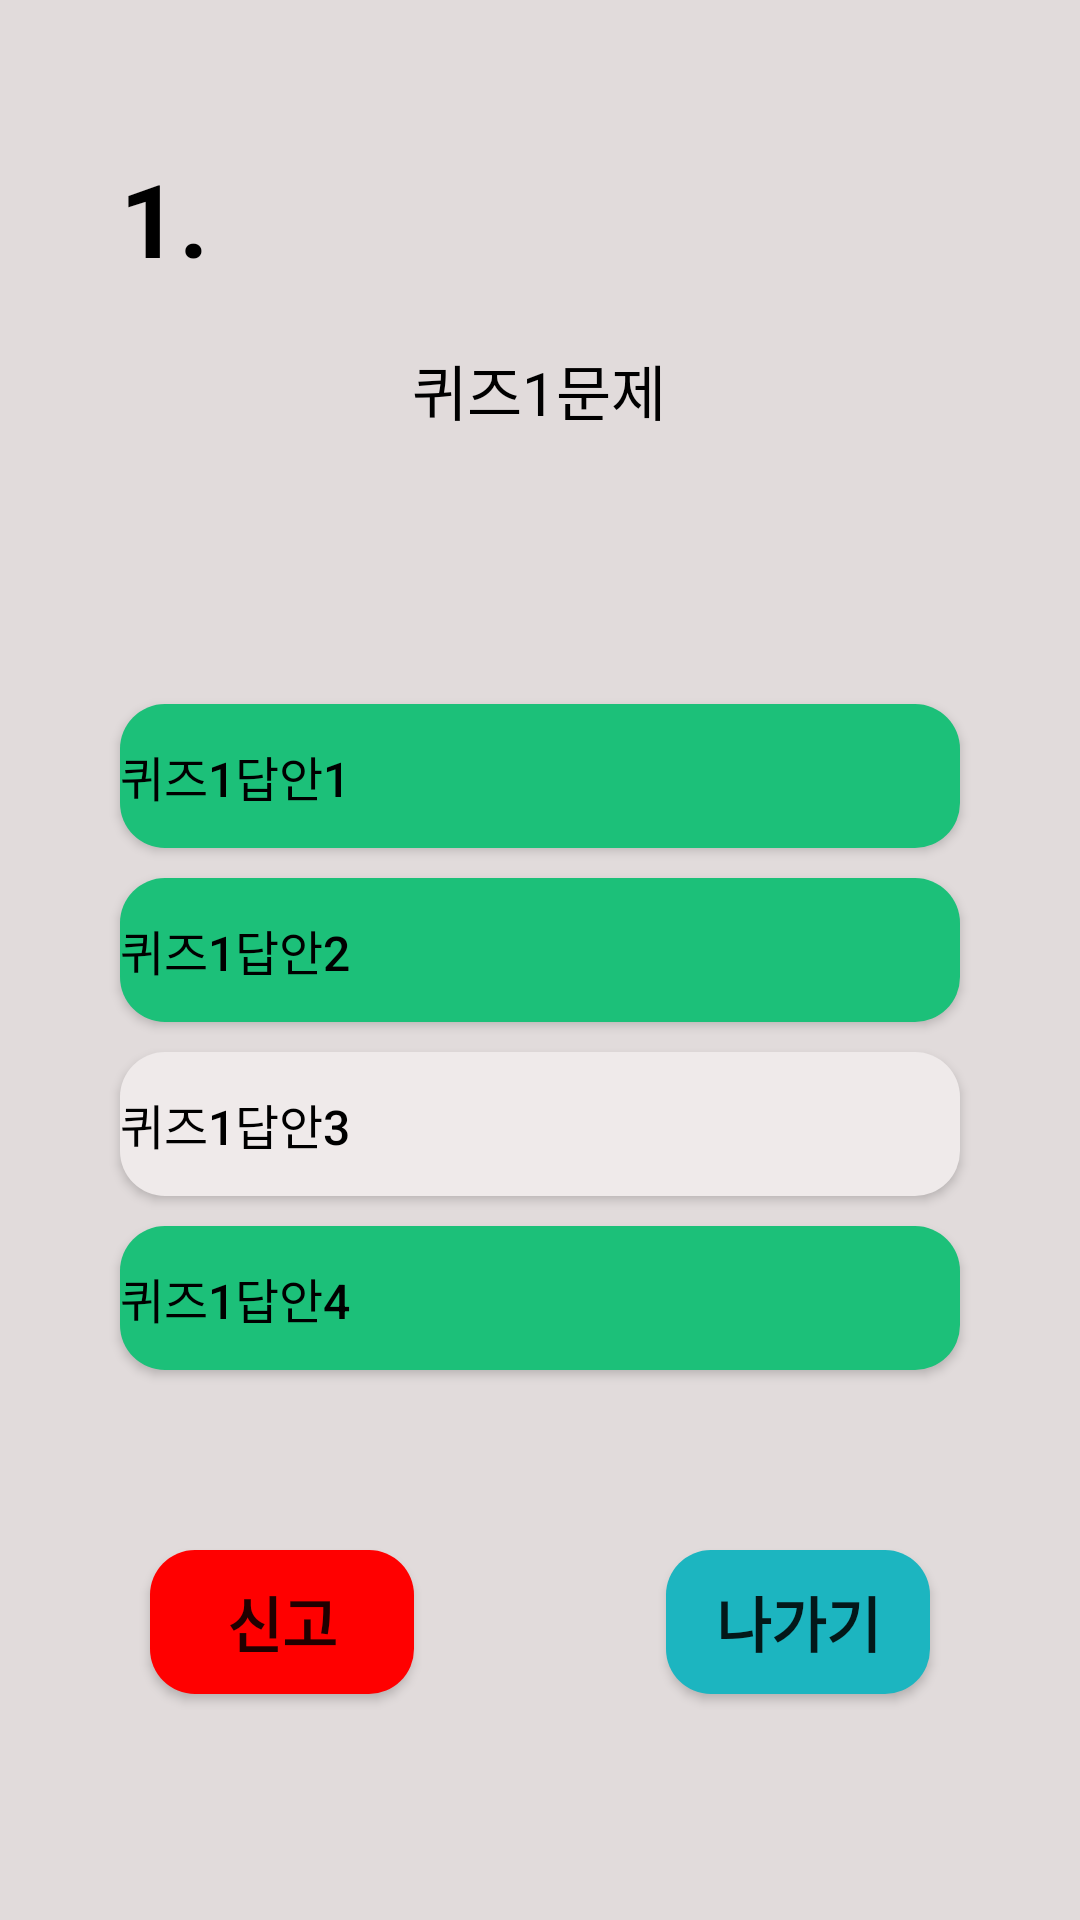

Layout XML and referenced resources for this Android screen:
<!-- AndroidManifest.xml: application theme Theme.ChipQuiz -->
<!-- res/layout/activity_solvequiz.xml -->
<?xml version="1.0" encoding="utf-8"?>
<ScrollView xmlns:android="http://schemas.android.com/apk/res/android"
    xmlns:app="http://schemas.android.com/apk/res-auto"
    xmlns:tools="http://schemas.android.com/tools"
    android:layout_width="match_parent"
    android:layout_height="match_parent"
    android:background="#E1DBDB"
    tools:context=".SolveQuizActivity">
    <androidx.constraintlayout.widget.ConstraintLayout
        android:layout_width="match_parent"
        android:layout_height="match_parent"
        android:background="#E1DBDB">

        <Button
            android:id="@+id/exit"
            android:layout_width="wrap_content"
            android:layout_height="wrap_content"
            android:layout_marginTop="30dp"
            android:layout_marginEnd="50dp"
            android:layout_marginBottom="40dp"
            android:background="@drawable/button_style_sub"
            android:text="나가기"
            android:textSize="20sp"
            android:textStyle="bold"
            app:backgroundTint="@null"
            app:layout_constraintBottom_toBottomOf="parent"
            app:layout_constraintEnd_toEndOf="parent"
            app:layout_constraintTop_toBottomOf="@+id/constraintLayout"
            app:layout_constraintVertical_bias="1.0" />

        <androidx.constraintlayout.widget.ConstraintLayout
            android:id="@+id/constraintLayout"
            android:layout_width="0dp"
            android:layout_height="wrap_content"
            android:layout_marginStart="20dp"
            android:layout_marginTop="20dp"
            android:layout_marginEnd="20dp"
            android:background="@drawable/layout_style"
            app:layout_constraintEnd_toEndOf="parent"
            app:layout_constraintStart_toStartOf="parent"
            app:layout_constraintTop_toBottomOf="@+id/constraintLayout2">

            <Button
                android:id="@+id/solve1"
                android:layout_width="0dp"
                android:layout_height="wrap_content"
                android:layout_marginStart="20dp"
                android:layout_marginTop="30dp"
                android:layout_marginEnd="20dp"
                android:layout_marginBottom="5dp"
                android:background="@drawable/button_style_main"
                android:text="퀴즈1답안1"
                android:textAlignment="viewStart"
                android:textColor="#000000"
                android:textSize="16sp"
                app:layout_constraintBottom_toTopOf="@+id/solve2"
                app:layout_constraintEnd_toEndOf="parent"
                app:layout_constraintHorizontal_bias="0.5"
                app:layout_constraintStart_toStartOf="parent"
                app:layout_constraintTop_toTopOf="parent" />

            <Button
                android:id="@+id/solve2"
                android:layout_width="0dp"
                android:layout_height="wrap_content"
                android:layout_marginStart="20dp"
                android:layout_marginTop="5dp"
                android:layout_marginEnd="20dp"
                android:layout_marginBottom="5dp"
                android:background="@drawable/button_style_main"
                android:text="퀴즈1답안2"
                android:textAlignment="viewStart"
                android:textColor="#000000"
                android:textSize="16sp"
                app:layout_constraintBottom_toTopOf="@+id/solve3"
                app:layout_constraintEnd_toEndOf="parent"
                app:layout_constraintHorizontal_bias="0.5"
                app:layout_constraintStart_toStartOf="parent"
                app:layout_constraintTop_toBottomOf="@+id/solve1" />

            <Button
                android:id="@+id/solve3"
                android:layout_width="0dp"
                android:layout_height="wrap_content"
                android:layout_marginStart="20dp"
                android:layout_marginTop="5dp"
                android:layout_marginEnd="20dp"
                android:layout_marginBottom="5dp"
                android:background="@drawable/button_style_main"
                android:backgroundTint="#EFEAEA"
                android:text="퀴즈1답안3"
                android:textAlignment="viewStart"
                android:textColor="#000000"
                android:textSize="16sp"
                app:layout_constraintBottom_toTopOf="@+id/solve4"
                app:layout_constraintEnd_toEndOf="parent"
                app:layout_constraintHorizontal_bias="0.5"
                app:layout_constraintStart_toStartOf="parent"
                app:layout_constraintTop_toBottomOf="@+id/solve2" />

            <Button
                android:id="@+id/solve4"
                android:layout_width="0dp"
                android:layout_height="wrap_content"
                android:layout_marginStart="20dp"
                android:layout_marginTop="5dp"
                android:layout_marginEnd="20dp"
                android:layout_marginBottom="30dp"
                android:background="@drawable/button_style_main"
                android:text="퀴즈1답안4"
                android:textAlignment="viewStart"
                android:textColor="#000000"
                android:textSize="16sp"
                app:layout_constraintBottom_toBottomOf="parent"
                app:layout_constraintEnd_toEndOf="parent"
                app:layout_constraintHorizontal_bias="0.5"
                app:layout_constraintStart_toStartOf="parent"
                app:layout_constraintTop_toBottomOf="@+id/solve3" />

        </androidx.constraintlayout.widget.ConstraintLayout>

        <androidx.constraintlayout.widget.ConstraintLayout
            android:id="@+id/constraintLayout2"
            android:layout_width="0dp"
            android:layout_height="wrap_content"
            android:layout_marginStart="20dp"
            android:layout_marginTop="30dp"
            android:layout_marginEnd="20dp"
            android:background="@drawable/layout_style"
            app:layout_constraintEnd_toEndOf="parent"
            app:layout_constraintStart_toStartOf="parent"
            app:layout_constraintTop_toTopOf="parent">

            <TextView
                android:id="@+id/questionNum"
                android:layout_width="wrap_content"
                android:layout_height="wrap_content"
                android:layout_marginStart="20dp"
                android:layout_marginTop="20dp"
                android:layout_marginBottom="20dp"
                android:text="1."
                android:textColor="#000000"
                android:textSize="34sp"
                android:textStyle="bold"
                app:layout_constraintBottom_toTopOf="@+id/question"
                app:layout_constraintEnd_toEndOf="parent"
                app:layout_constraintHorizontal_bias="0.0"
                app:layout_constraintStart_toStartOf="parent"
                app:layout_constraintTop_toTopOf="parent" />

            <TextView
                android:id="@+id/question"
                android:layout_width="wrap_content"
                android:layout_height="wrap_content"
                android:layout_marginStart="30dp"
                android:layout_marginEnd="30dp"
                android:layout_marginBottom="40dp"
                android:text="퀴즈1문제"
                android:textColor="#000000"
                android:textSize="20sp"
                app:layout_constraintBottom_toBottomOf="parent"
                app:layout_constraintEnd_toEndOf="parent"
                app:layout_constraintHorizontal_bias="0.498"
                app:layout_constraintStart_toStartOf="parent" />
        </androidx.constraintlayout.widget.ConstraintLayout>

        <Button
            android:id="@+id/report"
            android:layout_width="wrap_content"
            android:layout_height="wrap_content"
            android:layout_marginStart="50dp"
            android:layout_marginTop="30dp"
            android:layout_marginBottom="40dp"
            android:background="@drawable/button_style_report"
            android:onClick="onClick"
            android:text="신고"
            android:textSize="20sp"
            android:textStyle="bold"
            app:backgroundTint="@null"
            app:layout_constraintBottom_toBottomOf="parent"
            app:layout_constraintStart_toStartOf="parent"
            app:layout_constraintTop_toBottomOf="@+id/constraintLayout"
            app:layout_constraintVertical_bias="1.0" />

    </androidx.constraintlayout.widget.ConstraintLayout>
</ScrollView>
<!-- resources referenced by this layout -->
<resources>
  <!-- drawable button_style_main (drawable) -->
  <?xml version="1.0" encoding="utf-8"?>
  <ripple xmlns:android="http://schemas.android.com/apk/res/android"
      android:color="#1C9000"> 
  
      
      <item android:id="@android:id/background">
          <shape android:shape="rectangle">
              <solid android:color="#1CC079"/>
              <corners android:radius="15dp"/>
          </shape>
      </item>
  </ripple>
  <!-- drawable button_style_report (drawable) -->
  <?xml version="1.0" encoding="utf-8"?>
  <ripple xmlns:android="http://schemas.android.com/apk/res/android"
      android:color="#14AEF8"> 
  
      
      <item android:id="@android:id/background">
          <shape android:shape="rectangle">
              <solid android:color="#FF0000"/>
              <corners android:radius="15dp"/>
          </shape>
      </item>
  </ripple>
  <!-- drawable button_style_sub (drawable) -->
  <?xml version="1.0" encoding="utf-8"?>
  <ripple xmlns:android="http://schemas.android.com/apk/res/android"
      android:color="#14AEF8"> 
  
      
      <item android:id="@android:id/background">
          <shape android:shape="rectangle">
              <solid android:color="#1CB5C0"/>
              <corners android:radius="15dp"/>
          </shape>
      </item>
  </ripple>
  <style name="Theme.ChipQuiz" parent="Theme.MaterialComponents.DayNight.DarkActionBar">
          
          <item name="colorPrimary">@color/main_color</item>
          <item name="colorPrimaryVariant">@color/purple_700</item>
          <item name="colorOnPrimary">@color/white</item>
          
          <item name="colorSecondary">@color/teal_200</item>
          <item name="colorSecondaryVariant">@color/teal_700</item>
          <item name="colorOnSecondary">@color/black</item>
          
          <item name="android:statusBarColor" tools:targetApi="l">?attr/colorPrimaryVariant</item>
          
      </style>
  <color name="main_color">#1CC079</color>
  <color name="purple_700">#FF3700B3</color>
  <color name="white">#FFFFFFFF</color>
  <color name="teal_200">#FF03DAC5</color>
  <color name="teal_700">#FF018786</color>
  <color name="black">#FF000000</color>
</resources>
